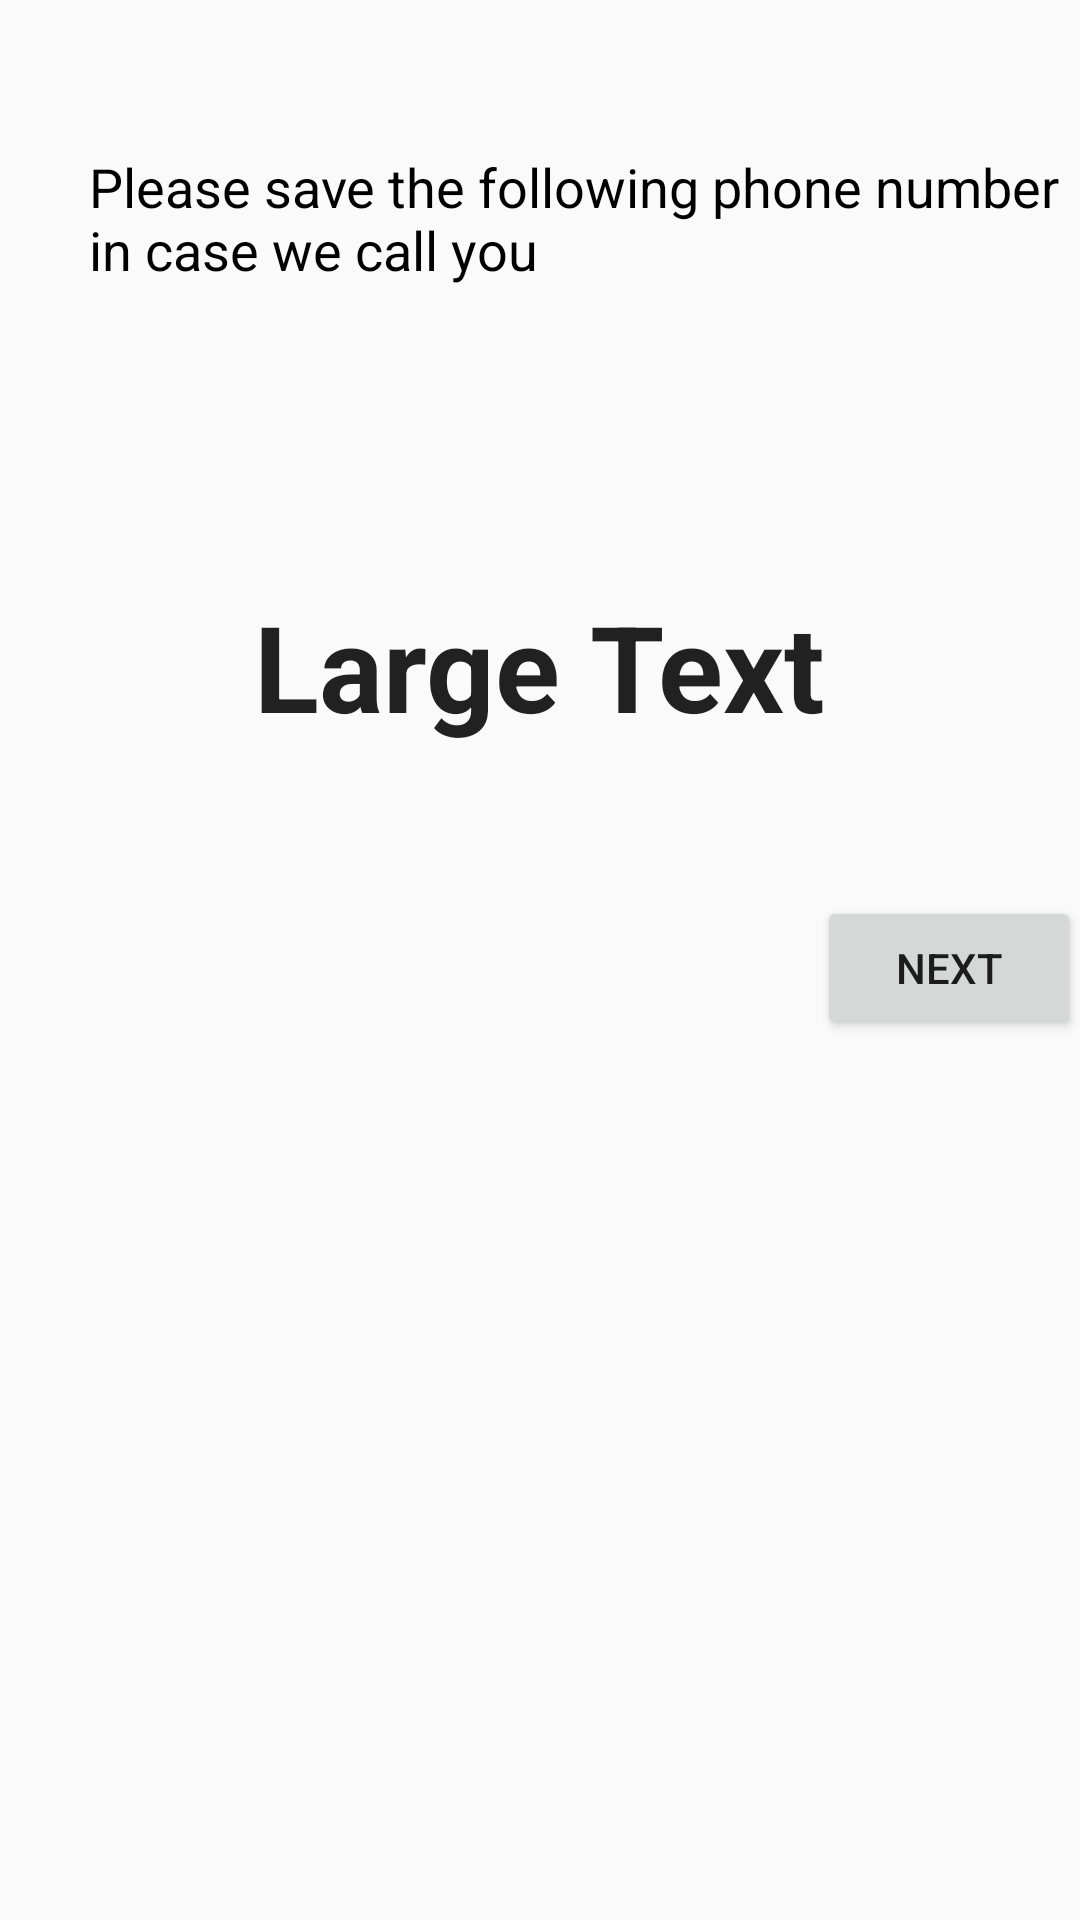

Android layout source for this screen:
<!-- AndroidManifest.xml: application theme AppTheme -->
<!-- res/layout/content_phone_num_info.xml -->
<?xml version="1.0" encoding="utf-8"?>
<LinearLayout xmlns:android="http://schemas.android.com/apk/res/android"
    xmlns:app="http://schemas.android.com/apk/res-auto"
    xmlns:tools="http://schemas.android.com/tools"
    android:layout_width="match_parent"
    android:layout_height="match_parent"
    android:paddingBottom="@dimen/activity_vertical_margin"
    android:paddingLeft="@dimen/activity_horizontal_margin"
    android:paddingRight="@dimen/activity_horizontal_margin"
    android:paddingTop="50dp"
    android:orientation="vertical"
    app:layout_behavior="@string/appbar_scrolling_view_behavior"
    tools:context="com.elasticbeanstalk.laciecool.first.RandomTwoActivity">

    <TextView
        android:layout_width="wrap_content"
        android:layout_height="wrap_content"
        android:textAppearance="?android:attr/textAppearanceMedium"
        android:text="Please save the following phone number in case we call you"
        android:id="@+id/textView8"
        android:textColor="#000000"
        android:paddingLeft="30dp" />

    <TextView
        android:layout_width="wrap_content"
        android:layout_height="wrap_content"
        android:textAppearance="?android:attr/textAppearanceLarge"
        android:text="Large Text"
        android:id="@+id/savePhoneNum"
        android:layout_gravity="center_horizontal"
        android:paddingTop="100dp"
        android:textStyle="bold"
        android:textSize="40dp" />

    <LinearLayout
        android:orientation="horizontal"
        android:layout_width="wrap_content"
        android:layout_height="wrap_content"
        android:layout_gravity="right"
        android:paddingTop="50dp">

        <Button
            android:layout_width="wrap_content"
            android:layout_height="wrap_content"
            android:text="Next"
            android:id="@+id/savePhoneNumNext"
            android:onClick="savePhoneNumNext"
            android:layout_gravity="right" />
    </LinearLayout>
</LinearLayout>
<!-- resources referenced by this layout -->
<resources>
  <style name="AppTheme" parent="Theme.AppCompat.Light.DarkActionBar">
          
          <item name="android:dropDownListViewStyle">@style/spinnerStyle</item>
      </style>
  <style name="spinnerStyle" parent="android:style/Widget.ListView.DropDown">
          <item name="android:divider">#481e1c2a</item>
          <item name="android:dividerHeight">1dp</item>
      </style>
</resources>
